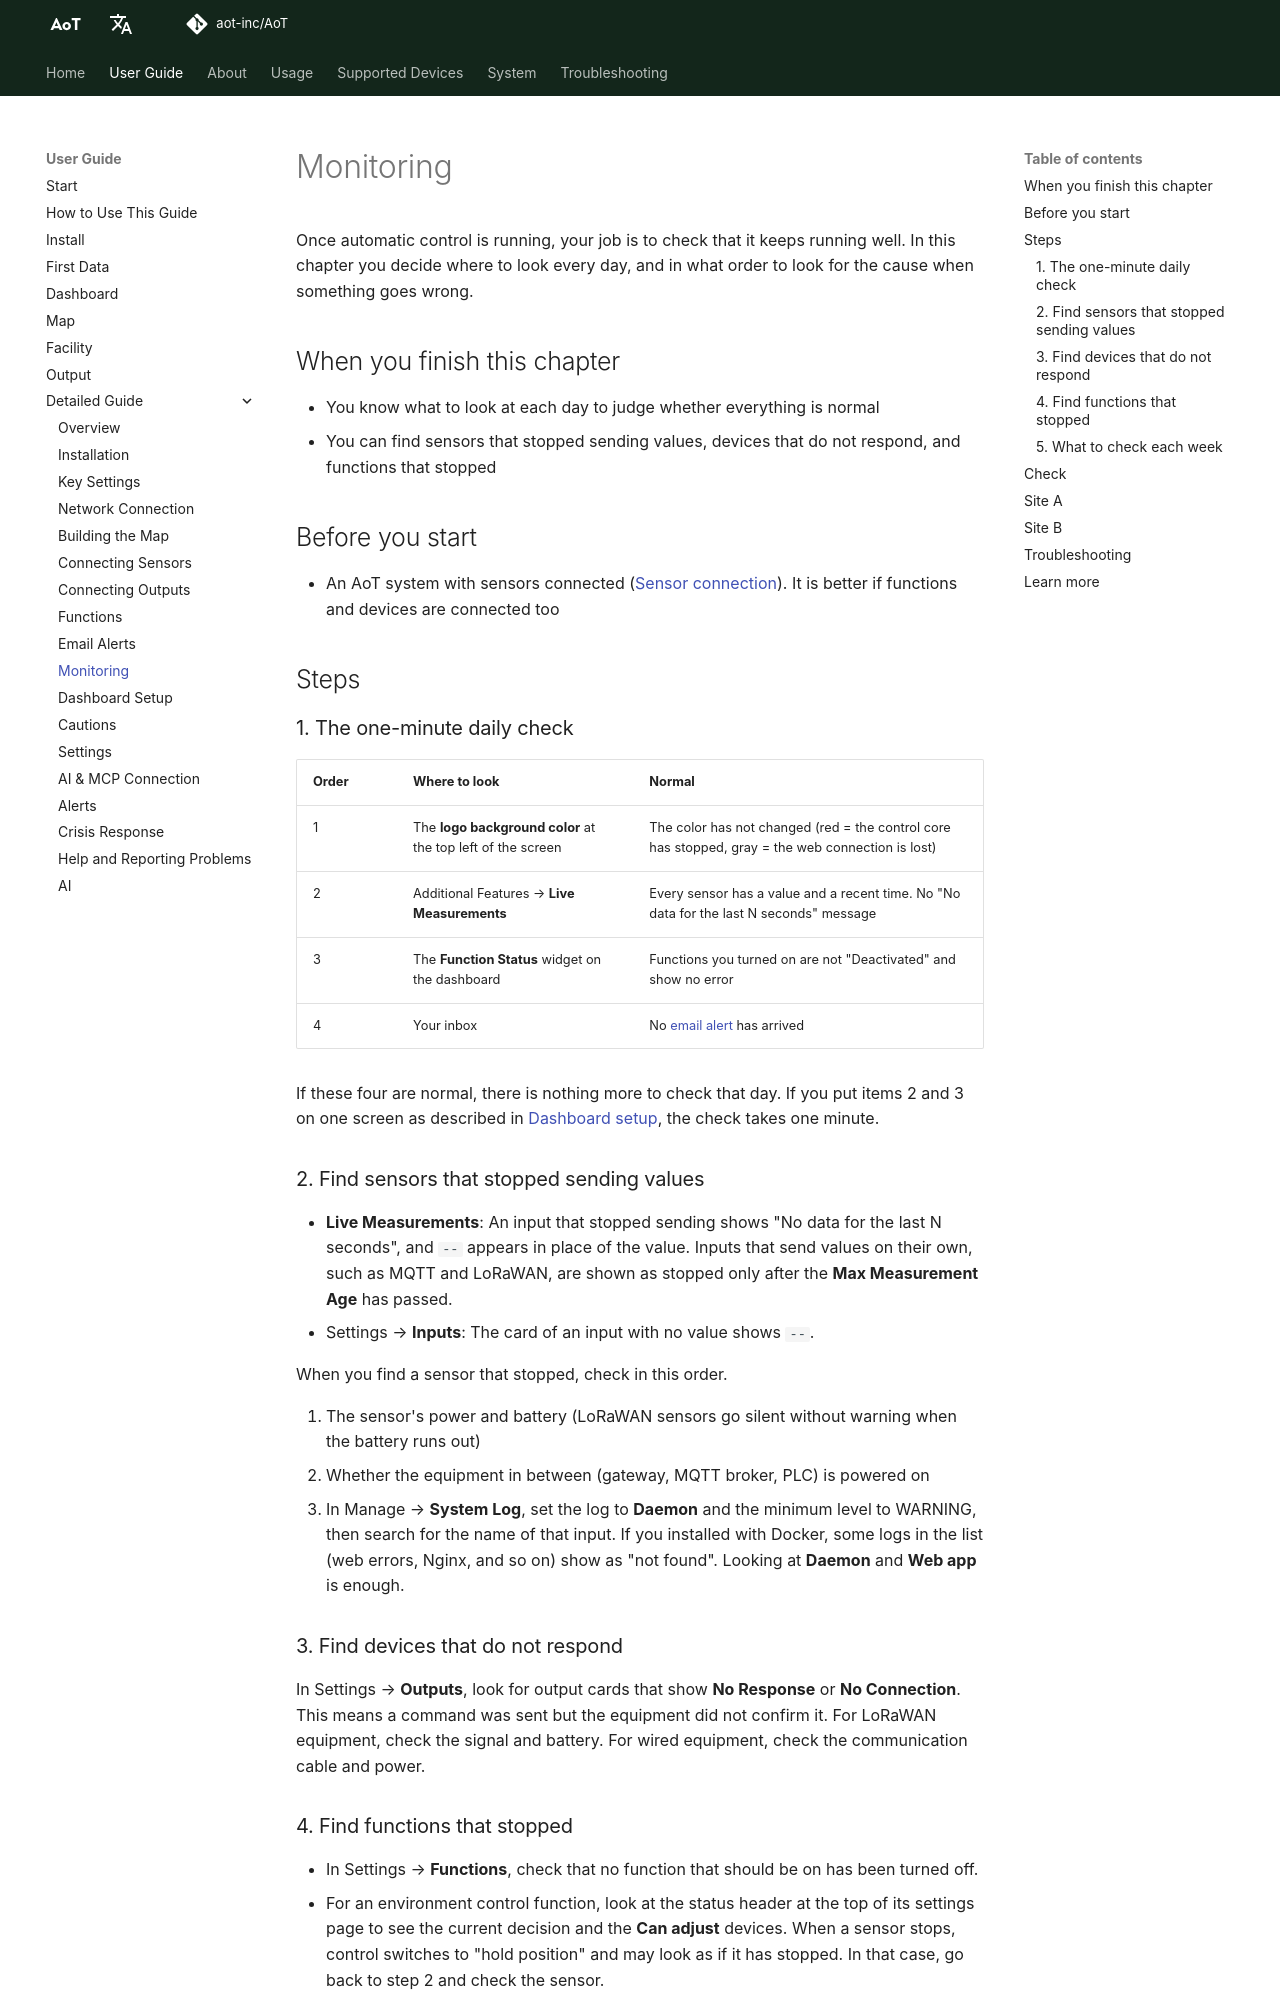

repository: AoT-inc/AoT · page: guide/g09-monitoring/index.html · generator: mkdocs

---
guide_id: g09-monitoring
title: Monitoring
level: 1
minutes: 30
needs: ["g05-sensors"]
kind: 실습
---

# Monitoring

Once automatic control is running, your job is to check that it keeps running well. In this chapter you decide where to look every day,
and in what order to look for the cause when something goes wrong.

## When you finish this chapter { #goal }

- You know what to look at each day to judge whether everything is normal
- You can find sensors that stopped sending values, devices that do not respond, and functions that stopped

## Before you start { #prepare }

- An AoT system with sensors connected ([Sensor connection](g05-sensors.md#check)). It is better if functions and devices are connected too

## Steps { #steps }

### 1. The one-minute daily check { #step-1 }

| Order | Where to look | Normal |
|---|---|---|
| 1 | The **logo background color** at the top left of the screen | The color has not changed (red = the control core has stopped, gray = the web connection is lost) |
| 2 | Additional Features → **Live Measurements** | Every sensor has a value and a recent time. No "No data for the last N seconds" message |
| 3 | The **Function Status** widget on the dashboard | Functions you turned on are not "Deactivated" and show no error |
| 4 | Your inbox | No [email alert](g08-email.md) has arrived |

If these four are normal, there is nothing more to check that day. If you put items 2 and 3 on one screen as described in
[Dashboard setup](g10-dashboard.md), the check takes one minute.

### 2. Find sensors that stopped sending values { #step-2 }

- **Live Measurements**: An input that stopped sending shows "No data for the last N seconds", and `--` appears in place of the value.
  Inputs that send values on their own, such as MQTT and LoRaWAN, are shown as stopped only after the **Max Measurement Age** has passed.
- Settings → **Inputs**: The card of an input with no value shows `--`.

When you find a sensor that stopped, check in this order.

1. The sensor's power and battery (LoRaWAN sensors go silent without warning when the battery runs out)
2. Whether the equipment in between (gateway, MQTT broker, PLC) is powered on
3. In Manage → **System Log**, set the log to **Daemon** and the minimum level to WARNING, then search for the name of that input.
   If you installed with Docker, some logs in the list (web errors, Nginx, and so on) show as "not found". Looking at **Daemon** and **Web app** is enough.

### 3. Find devices that do not respond { #step-3 }

In Settings → **Outputs**, look for output cards that show **No Response** or **No Connection**. This means a command was sent
but the equipment did not confirm it. For LoRaWAN equipment, check the signal and battery. For wired equipment, check the communication cable and power.
